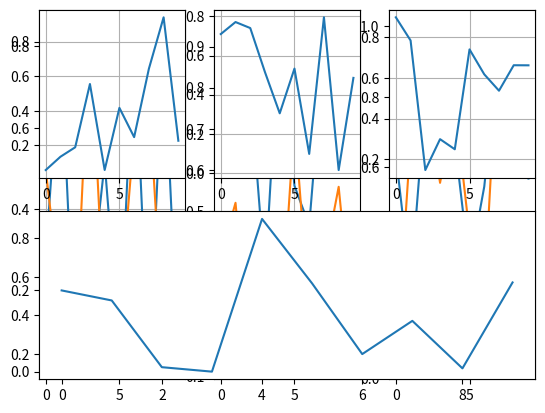
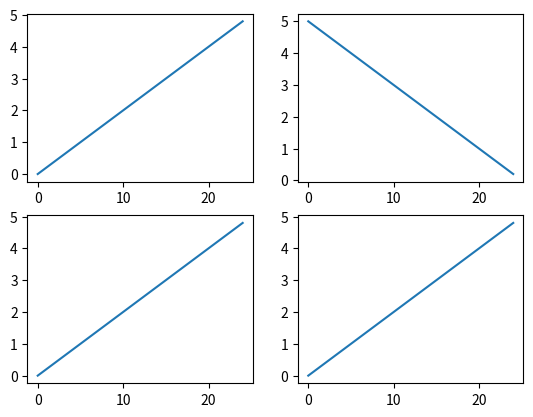
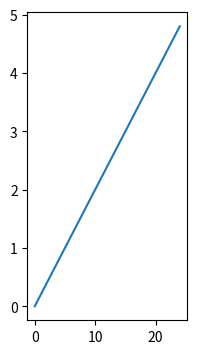
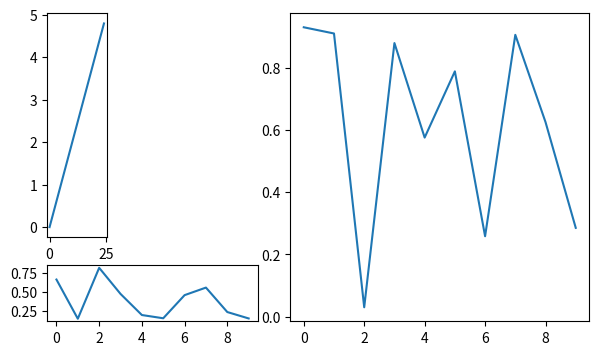

Source code (Python) for these figures, in order:
import numpy as np
import matplotlib.pyplot as plt

# https://proproprogs.ru/modules/matplotlib-otobrazhenie-neskolkih-koordinatnyh-osey-v-odnom-okne

# ------- 1

plt.subplot(1, 3, 1)
plt.plot(np.random.random(10))
plt.subplot(1, 3, 2)
plt.plot(np.random.random(10))
plt.subplot(1, 3, 3)
plt.plot(np.random.random(10))
plt.grid()
plt.show()

# ------- 2

ax_1 = plt.subplot(1, 3, 1)
plt.plot(np.random.random(10))
ax_2 = plt.subplot(1, 3, 2)
plt.plot(np.random.random(10))
ax_3 = plt.subplot(1, 3, 3)
plt.plot(np.random.random(10))
ax_1.grid()
ax_2.grid()
ax_3.grid()
plt.show()

# ------- 3

# Первое число в subplot - это сколько будет графиков на y координате
# Второе число - это сколько графиков на x координате
# Третье число - это индекс элемента по заданым коор.
ax_1 = plt.subplot(2, 3, 1)
plt.plot(np.random.random(10))

ax_2 = plt.subplot(2, 3, 2)
plt.plot(np.random.random(10))

ax_3 = plt.subplot(2, 3, 3)
plt.plot(np.random.random(10))
#
ax_4 = plt.subplot(2, 1, 2)
plt.plot(np.random.random(10))

ax_1.grid()
ax_2.grid()
ax_3.grid()
plt.show()

# ------- 4

f, ax = plt.subplots(2, 2)

ax[0, 0].plot(np.arange(0, 5, 0.2))
plt.grid()
ax[0, 1].plot(np.arange(5, 0, -0.2))
plt.grid()
ax[1, 0].plot(np.arange(0, 5, 0.2))
plt.grid()
ax[1, 1].plot(np.arange(0, 5, 0.2))
plt.grid()

# 4 И 5 ПУНКТЫ МОЖНО ЗАПУСКАТЬ ОДНОВРЕМЕННО, ПОЛУЧИВ 2 ОКНА
# ------- 5

fig = plt.figure(figsize=(7, 4))
ax1 = fig.add_subplot(1, 3, 1)
ax1.plot(np.arange(0, 5, 0.2))

plt.show()

# ------- 6

from matplotlib.gridspec import GridSpec

ws = [1, 2, 5]
hs = [2, 0.5]

fig = plt.figure(figsize=(7, 4))
gs = GridSpec(ncols=3, nrows=2, figure=fig, width_ratios=ws, height_ratios=hs)

ax1 = plt.subplot(gs[0, 0])
ax1.plot(np.arange(0, 5, 0.2))
ax2 = fig.add_subplot(gs[1, 0:2])
ax2.plot(np.random.random(10))
ax3 = fig.add_subplot(gs[:, 2])
ax3.plot(np.random.random(10))


plt.show()
